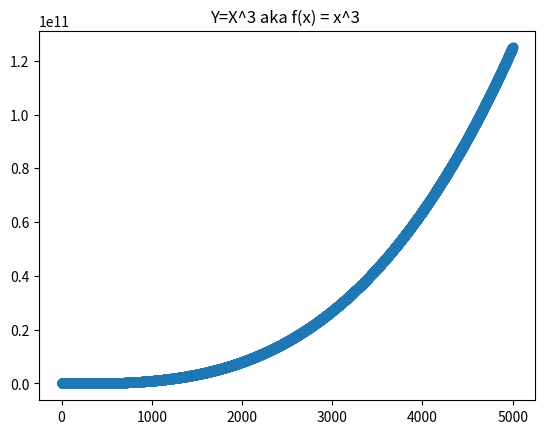

Here is the Python script that generated this plot:
import matplotlib.pyplot as plt


def show_line_diagram():
    input_values = [1, 2, 3, 4, 5]
    squares = [1, 4, 9, 16, 25]
    plt.plot(input_values, squares, linewidth=5)

    # name a title and label x,y, set the fontsize for text
    plt.title("Square Numbers", fontsize=24)
    plt.xlabel("Value", fontsize=14)
    plt.ylabel("Square of Value", fontsize=14)
    # show both axis '刻度‘
    plt.tick_params(axis="both", labelsize=14)

    # render the plot diagram
    plt.show()


def show_scatter():
    x = [2, 3, 4, 5, 6, 7, 8]
    y = [1, 2, 3, 4, 5, 6, 7]
    plt.scatter(x, y, s=100)  # x,y is two list contains the value need show on screen
    plt.title("Scatter Title")
    plt.xlabel("X-Label")
    plt.ylabel("Y-Label")
    plt.show()


def show_scatter_different_way():
    x_value = list(range(1, 1001))
    print(x_value)
    y_value = [x_v ** 2 for x_v in x_value]
    plt.title("100 value y=x_value^2", fontsize=24)
    plt.tick_params(axis="both", labelsize=14)
    plt.xlabel("X Series", fontsize=14)
    plt.ylabel("Y Series", fontsize=14)
    plt.scatter(x_value, y_value, c=y_value, cmap=plt.cm.ma, s=40)
    plt.axis([0, 1100, 0, 110000])
    plt.show()

def test_q_one():
    x_values = [1,2,3,4,5]
    y_vlaues = [x**3 for x in x_values]
    plt.title("Y=X^3 aka f(x) = x^3 ")
    plt.scatter(x_values, y_vlaues, s=40)
    plt.show()


def test_q_two():
    x_value = list(range(1, 5000))
    y_value = [x ** 3 for x in x_value]
    plt.title("Y=X^3 aka f(x) = x^3 ")
    plt.scatter(x_value, y_value, s=40)
    #plt.axis([0, 5001, 0, 1000])
    plt.show()

# show_line_diagram()
# show_scatter()
# show_scatter_different_way()
# test_q_one()
test_q_two()